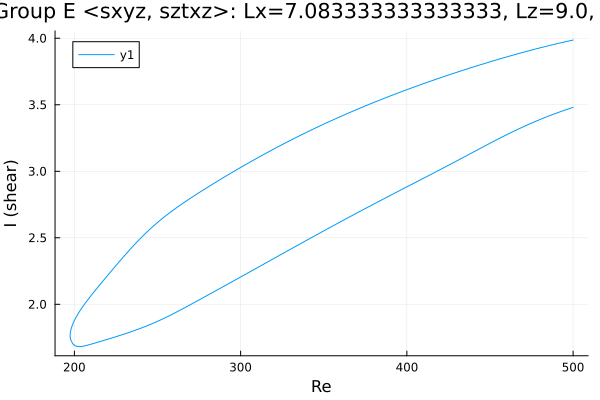

Values plotted in this chart, from the file beside it:
Re, shear
500.0, 3.986
498.7, 3.983
497.2, 3.979
495.8, 3.975
495.6, 3.974
494.2, 3.97
492.8, 3.966
491.4, 3.962
490, 3.958
488.6, 3.954
487.2, 3.95
485.7, 3.945
484.3, 3.941
482.9, 3.937
481.5, 3.932
480.1, 3.928
478.7, 3.923
477.3, 3.918
475.8, 3.914
474.4, 3.909
473, 3.905
471.6, 3.9
470.2, 3.895
468.8, 3.89
467.4, 3.885
465.9, 3.88
464.5, 3.875
463.1, 3.87
461.7, 3.865
460.3, 3.86
458.9, 3.855
457.5, 3.85
456, 3.845
454.6, 3.84
453.2, 3.835
451.8, 3.829
450.4, 3.824
449, 3.819
447.6, 3.813
446.1, 3.808
444.7, 3.802
443.3, 3.797
441.9, 3.791
440.5, 3.786
439.1, 3.78
437.7, 3.775
436.2, 3.769
434.8, 3.763
433.4, 3.758
432, 3.752
430.6, 3.746
429.2, 3.74
427.8, 3.735
426.3, 3.729
424.9, 3.723
423.5, 3.717
422.1, 3.711
420.7, 3.705
419.3, 3.699
417.9, 3.693
... 435 more rows
